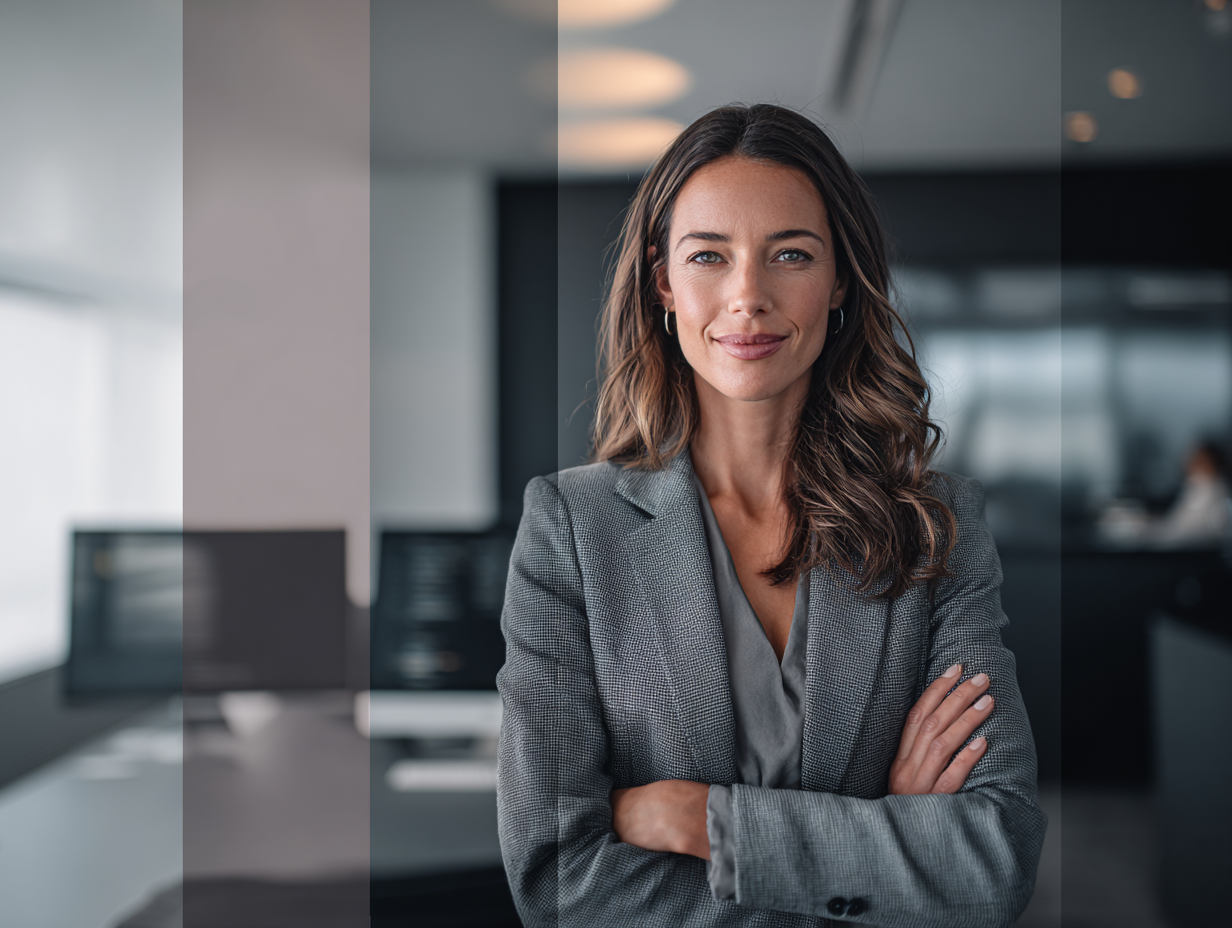
Generation parameters embedded in this image by Midjourney (PNG 'Description' text chunk):
Create a 3:1 (1904x640) professional business photograph featuring confident executive AI leadership with digital platform support. Visual Style: - High-quality professional photography aesthetic (not pop art or cartoon) - Horizontal composition optimized for 3:1 aspect ratio banner - Color palette: Sophisticated grays (#64748b, #94a3b8, #475569) with Kowalah brand pink (#fa26a0) and purple (#ae10e3) accents in digital interfaces - Professional lighting with soft shadows - Clean, modern composition with left-side focus Subjects: - C-suite executive or CEO (40-60 age range) - Professional business attire (suit, blazer, sophisticated dress) - Confident, strategic expression showing empowered decision-making - Engaging with AI advisory platform or digital CAIO interface - Professional authority combined with digital AI support Environment: - Modern executive office or strategy room - Left side: Executive as focal point (will be visible through gradient overlay) - Right side: Professional workspace with AI advisory platform visible - Premium technology (MacBook, large monitor with AI advisory interface) - Clean, sophisticated interior design Technology Elements: - AI advisory platform interface visible on screens - Strategic frameworks, executive dashboards, AI guidance visible - Professional digital AI leadership tools - Pink-purple brand accents in interface design (subtle) - Modern executive technology setup Mood & Composition: - Confident AI leadership (not searching or struggling) - Strategic empowerment through digital AI advisory - Professional authority with technology support - Left-to-right visual flow (executive â AI platform support) - Strong focal point on left third for visibility through overlay Specific Scene: Executive business leader confidently using AI advisory platform for strategic AI leadership. The scene shows empowered decision-making with digital CAIO support - strategic frameworks visible, confident engagement with AI guidance, professional authority combined with immediate AI leadership access. Left side emphasizes the executive, right side shows AI platform support. Avoid: Comic book styles, pop art aesthetics, casual startup environments, overly futuristic elements, bright cartoon colors, young/casual subjects, frustrated/uncertain expressions. --ar 4:3 --v 7 Job ID: 78dcbd0e-e8bf-446b-8c67-e39fabc13fe7